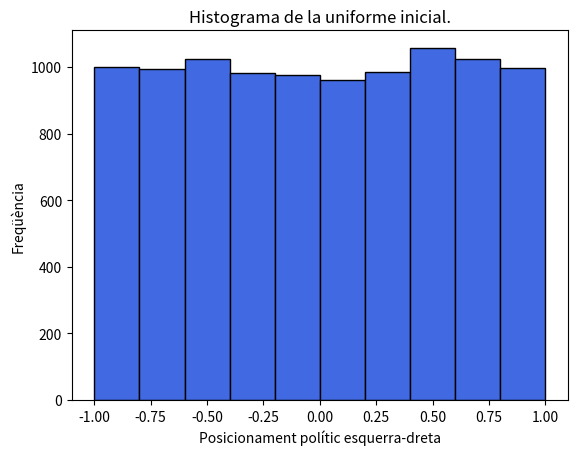
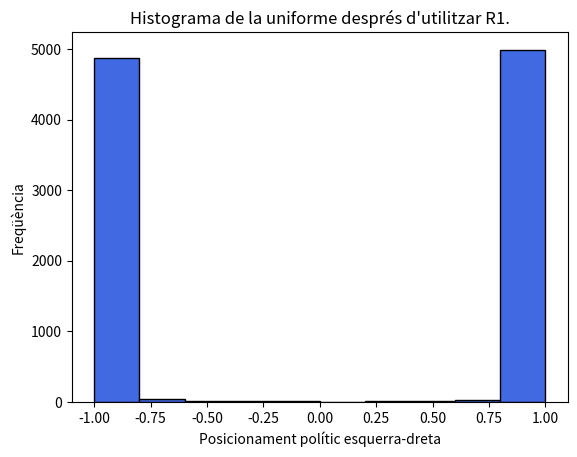
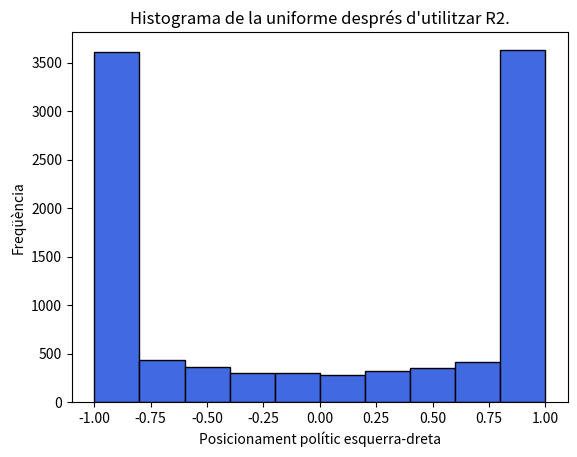
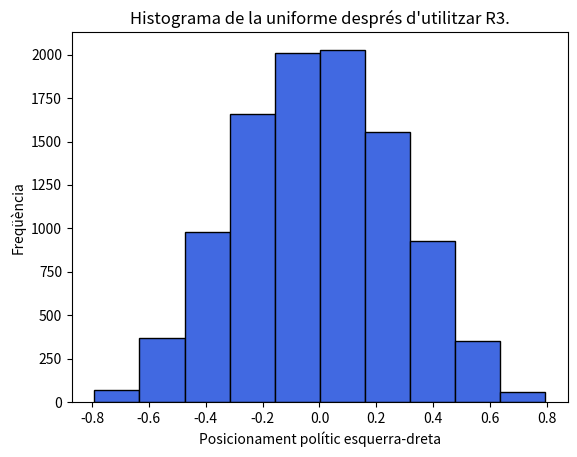

Source code (Python) for these figures, in order:
from random import uniform, randint
import matplotlib.pyplot as plt

def exposa_esquerra(prob: float) -> bool:
    '''Retorna la decisió aleatòria de si exposa contingut de l'esquerra donada la seva probabilitat, sinó exposa contingut de la dreta. Prec: 0 <= prob <= 1.'''
    num_aleatori = uniform(0, 1)
    if num_aleatori < prob: # Si la probabilitat (límit superior de [0, 1]) conté el nombre aleatori entre 0 i 1, l'exposa a l'esquerra
        return True
    return False
    ### NO CONTEMPLEM EL CAS QUE SIGUI IGUAL (NO EXISTEIX TEÒRICAMENT)

def mostra_histograma(dades: list[float], regla: str|None) -> None:
    '''Mostra histograma d'un conjunt de dades que indica la quantitat de posicions polítiques entre esquerra-dreta. Si s'ha utilitzat una regla d'exposició, la mostrem per pantalla.'''
    plt.hist(dades, bins=10, color="royalblue", edgecolor="black")
    
    plt.xlabel("Posicionament polític esquerra-dreta")
    plt.ylabel("Freqüència")
    plt.title(f"Histograma de la uniforme després d'utilitzar {regla}.") if regla else plt.title("Histograma de la uniforme inicial.")

    plt.show()

def main() -> None:
    '''Executa el programa PRINCIPAL.'''
    nombres: list[float] = [uniform(-1, 1) for _ in range(10000)] # Genera 10000 nombres aleatòries entre 0 i 1.
    mostra_histograma(nombres, None)
    
    uniform_R1: list[float] = []
    uniform_R2: list[float] = []
    uniform_R3: list[float] = []
    
    for num in nombres: 
        for regla in ["R1", "R2", "R3"]: # Per cada nombre, el modificarem per les 3 regles.
            num_actual = num
            for i in range(15):
                # L'únic que canvia amb cada regla és la probabilitat de mostrar contingut d'esq-dreta.
                if regla == "R1": p_esq = (1 - num_actual) ** 2 / ((1 + num_actual) ** 2 + (1 - num_actual) ** 2) # Regla de REFORÇAMENT
                elif regla == "R2": p_esq = (1 - num_actual) / 2 # Regla JUSTA
                else: p_esq = (1 + num_actual) / 2 # Regla OPOSADA
                assert 0 <= p_esq <= 1, "Probabilitat NO normalitzada entre [0, 1]"
                
                if exposa_esquerra(p_esq): num_actual = num_actual - (1 + num_actual) / 4
                else: num_actual = num_actual + (1 - num_actual) / 4 
    
            if regla == "R1": uniform_R1.append(num_actual)
            elif regla == "R2": uniform_R2.append(num_actual)
            else: uniform_R3.append(num_actual)
    mostra_histograma(uniform_R1, "R1")
    mostra_histograma(uniform_R2, "R2")
    mostra_histograma(uniform_R3, "R3")
    
if __name__ == "__main__":
    main()
